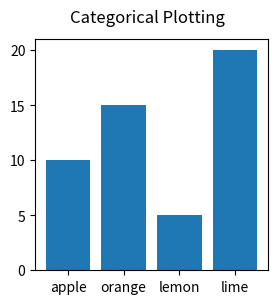

Here is the Python script that generated this plot:
import re
import matplotlib.pyplot as plt

if __name__ == '__main__':
    data = {'apple': 10, 'orange': 15, 'lemon': 5, 'lime': 20}
    names = list(data.keys())
    values = list(data.values())

    fig, axs = plt.subplots(1, 1, figsize=(3, 3))
    axs.bar(names, values)
    # axs[1].scatter(names, values)
    # axs[2].plot(names, values)
    fig.suptitle('Categorical Plotting')
    plt.show()
    # plt.savefig('graph.png')

